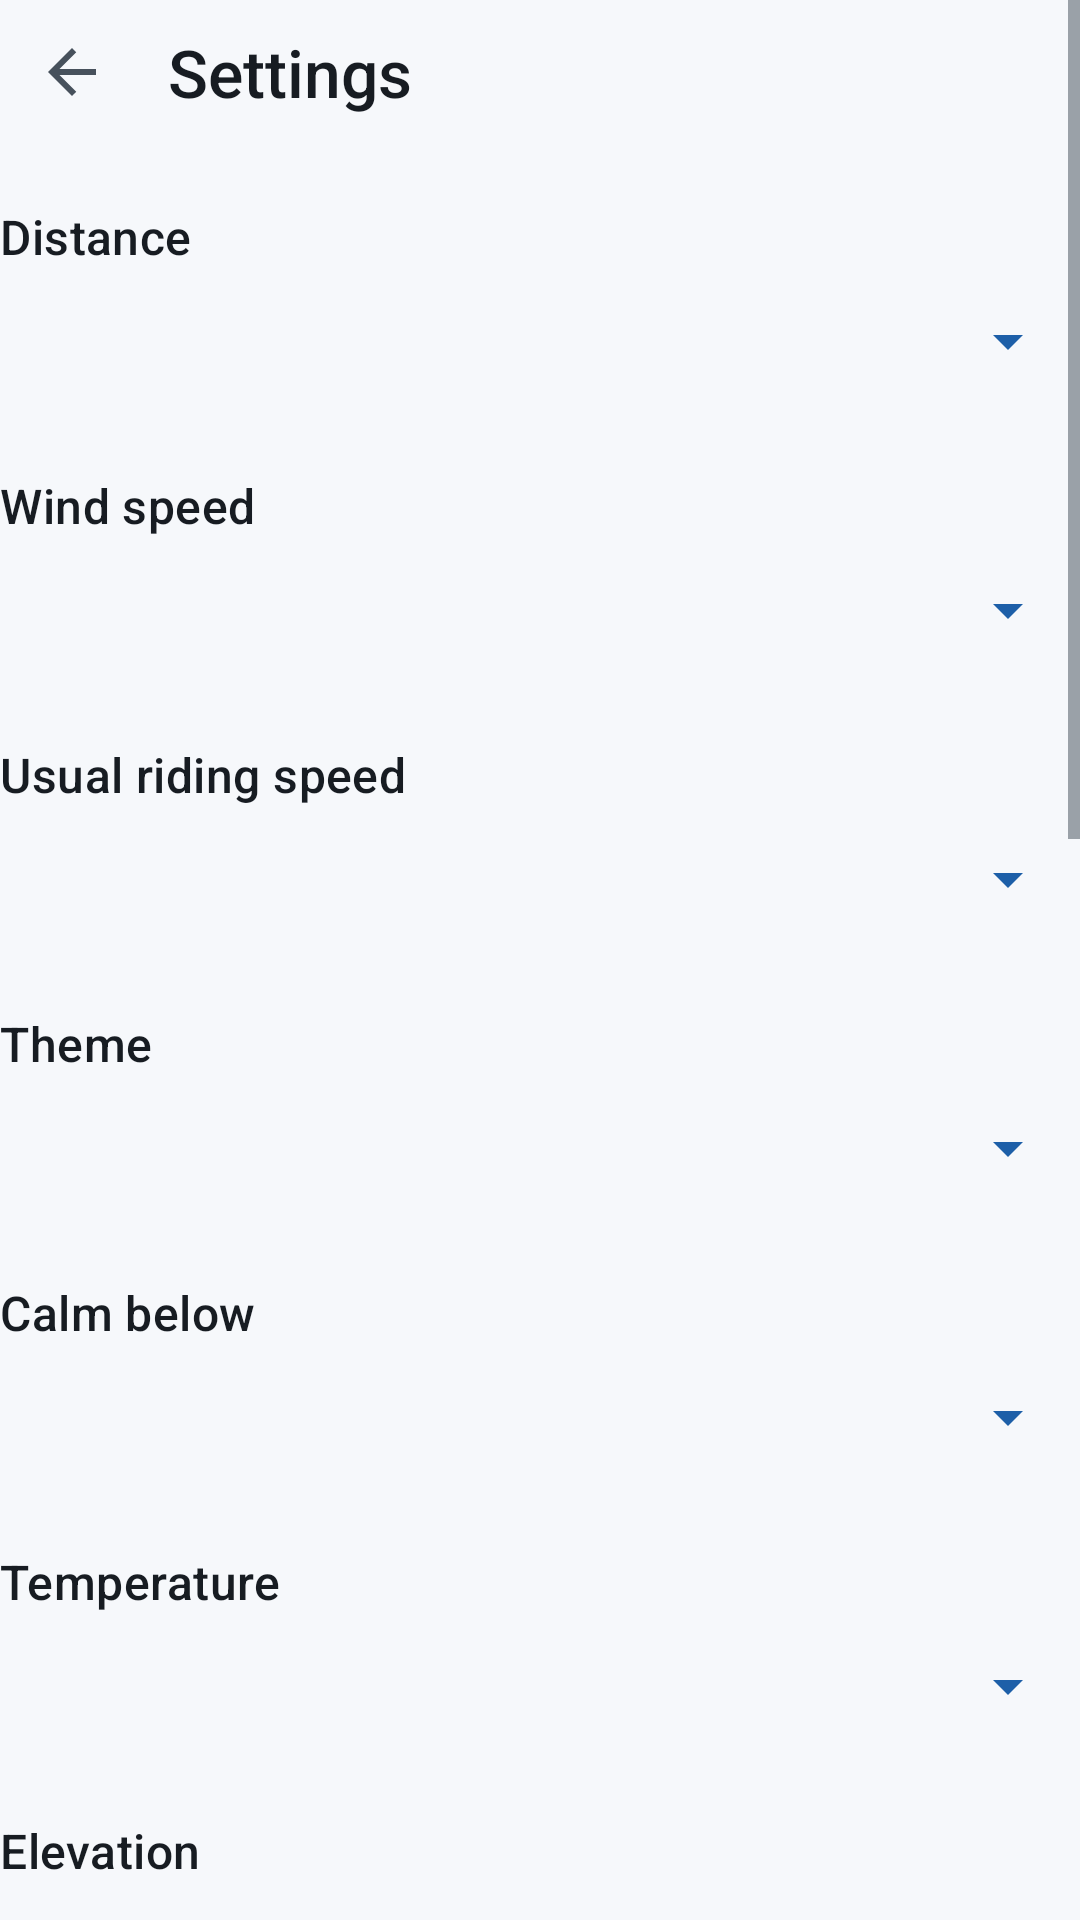

Android layout source for this screen:
<!-- AndroidManifest.xml: application theme Theme.WindRoute -->
<!-- res/layout/activity_settings.xml -->
<?xml version="1.0" encoding="utf-8"?>
<ScrollView xmlns:android="http://schemas.android.com/apk/res/android"
    android:id="@+id/settings_root"
    android:layout_width="match_parent"
    android:layout_height="match_parent"
    android:fillViewport="true">

    <LinearLayout
        android:layout_width="match_parent"
        android:layout_height="wrap_content"
        android:orientation="vertical">

        <LinearLayout
            android:layout_width="match_parent"
            android:layout_height="wrap_content"
            android:gravity="center_vertical"
            android:orientation="horizontal">

            <ImageButton
                android:id="@+id/settings_back"
                android:layout_width="48dp"
                android:layout_height="48dp"
                android:background="?attr/selectableItemBackgroundBorderless"
                android:contentDescription="@string/back"
                android:padding="12dp"
                android:src="@drawable/ic_back" />

            <TextView
                android:layout_width="wrap_content"
                android:layout_height="wrap_content"
                android:layout_marginStart="8dp"
                android:text="@string/settings_title"
                android:textAppearance="@style/TextAppearance.WindRoute.Headline" />
        </LinearLayout>

        <TextView style="@style/Widget.WindRoute.SettingLabel" android:text="@string/setting_distance" />
        <Spinner android:id="@+id/setting_distance" style="@style/Widget.WindRoute.SettingSpinner" />

        <TextView style="@style/Widget.WindRoute.SettingLabel" android:text="@string/setting_wind_speed" />
        <Spinner android:id="@+id/setting_wind_speed" style="@style/Widget.WindRoute.SettingSpinner" />

        <TextView style="@style/Widget.WindRoute.SettingLabel" android:text="@string/setting_riding_speed" />
        <Spinner android:id="@+id/setting_riding_speed" style="@style/Widget.WindRoute.SettingSpinner" />

        <TextView style="@style/Widget.WindRoute.SettingLabel" android:text="@string/setting_theme" />
        <Spinner android:id="@+id/setting_theme" style="@style/Widget.WindRoute.SettingSpinner" />

        <TextView style="@style/Widget.WindRoute.SettingLabel" android:text="@string/setting_calm_below" />
        <Spinner android:id="@+id/setting_calm_below" style="@style/Widget.WindRoute.SettingSpinner" />

        <TextView style="@style/Widget.WindRoute.SettingLabel" android:text="@string/setting_temperature" />
        <Spinner android:id="@+id/setting_temperature" style="@style/Widget.WindRoute.SettingSpinner" />

        <TextView style="@style/Widget.WindRoute.SettingLabel" android:text="@string/setting_elevation" />
        <Spinner android:id="@+id/setting_elevation" style="@style/Widget.WindRoute.SettingSpinner" />

        <TextView style="@style/Widget.WindRoute.SettingLabel" android:text="@string/setting_cues" />
        <com.google.android.material.materialswitch.MaterialSwitch android:id="@+id/cue_turns"
            android:layout_width="match_parent" android:layout_height="wrap_content" android:text="@string/cue_turns" />
        <com.google.android.material.materialswitch.MaterialSwitch android:id="@+id/cue_climbs"
            android:layout_width="match_parent" android:layout_height="wrap_content" android:text="@string/cue_climbs" />
        <com.google.android.material.materialswitch.MaterialSwitch android:id="@+id/cue_wind"
            android:layout_width="match_parent" android:layout_height="wrap_content" android:text="@string/cue_wind" />
        <com.google.android.material.materialswitch.MaterialSwitch android:id="@+id/cue_gusts"
            android:layout_width="match_parent" android:layout_height="wrap_content" android:text="@string/cue_gusts" />
        <TextView style="@style/Widget.WindRoute.SettingLabel" android:text="@string/cue_how_early" />
        <Spinner android:id="@+id/cue_ahead" style="@style/Widget.WindRoute.SettingSpinner" />
        <com.google.android.material.materialswitch.MaterialSwitch android:id="@+id/cue_less_talk"
            android:layout_width="match_parent" android:layout_height="wrap_content" android:text="@string/cue_less_talk" />

        <TextView style="@style/Widget.WindRoute.SettingLabel" android:text="@string/alerts_title" />
        <com.google.android.material.materialswitch.MaterialSwitch android:id="@+id/alerts_enabled"
            android:layout_width="match_parent" android:layout_height="wrap_content" android:text="@string/alerts_enable" />
        <TextView android:layout_width="match_parent" android:layout_height="wrap_content" android:text="@string/alerts_schedule" />
        <com.google.android.material.button.MaterialButton android:id="@+id/alerts_route"
            style="@style/Widget.Material3.Button.OutlinedButton" android:layout_width="match_parent" android:layout_height="wrap_content" />
        <com.google.android.material.button.MaterialButton android:id="@+id/alerts_time"
            style="@style/Widget.Material3.Button.OutlinedButton" android:layout_width="match_parent" android:layout_height="wrap_content" />
        <com.google.android.material.materialswitch.MaterialSwitch android:id="@+id/alerts_bad"
            android:layout_width="match_parent" android:layout_height="wrap_content" android:text="@string/alerts_bad" />
        <TextView style="@style/Widget.WindRoute.SettingLabel" android:text="@string/about_data_title" />

        <TextView
            android:layout_width="match_parent"
            android:layout_height="wrap_content"
            android:layout_marginTop="6dp"
            android:layout_marginBottom="16dp"
            android:text="@string/about_data_body"
            android:textAppearance="?attr/textAppearanceBodyMedium"
            android:textColor="?attr/colorOnSurfaceVariant" />
    </LinearLayout>
</ScrollView>
<!-- resources referenced by this layout -->
<resources>
  <!-- drawable ic_back (drawable) -->
  <vector xmlns:android="http://schemas.android.com/apk/res/android"
      android:width="24dp" android:height="24dp"
      android:viewportWidth="24" android:viewportHeight="24"
      android:tint="?attr/colorOnSurfaceVariant">
      <path android:fillColor="@android:color/white"
          android:pathData="M20,11H7.83l5.59,-5.59L12,4l-8,8l8,8l1.42,-1.41L7.83,13H20v-2" />
  </vector>
  <string name="about_data_body">Weather and elevation from Open-Meteo.com. Elevation data from Copernicus DEM GLO-90. Routes and maps from Google. Places © OpenStreetMap contributors, under the ODbL.</string>
  <string name="about_data_title">About the data</string>
  <string name="alerts_bad">Also tell me when it is a bad day</string>
  <string name="alerts_enable">Tell me about tomorrow’s ride</string>
  <string name="alerts_schedule">Checks around 7 PM with internet. Android may delay checks. Good means little headwind, gusts below 45 km/h, and a dry forecast (rain chance below 20%).</string>
  <string name="alerts_title">Alerts</string>
  <string name="back">Back</string>
  <string name="cue_climbs">Climbs</string>
  <string name="cue_gusts">Strong crosswinds</string>
  <string name="cue_how_early">How early</string>
  <string name="cue_less_talk">Less talk (only turns and climbs into wind)</string>
  <string name="cue_turns">Turns</string>
  <string name="cue_wind">Wind changes</string>
  <string name="setting_calm_below">Calm below</string>
  <string name="setting_cues">Spoken cues</string>
  <string name="setting_distance">Distance</string>
  <string name="setting_elevation">Elevation</string>
  <string name="setting_riding_speed">Usual riding speed</string>
  <string name="setting_temperature">Temperature</string>
  <string name="setting_theme">Theme</string>
  <string name="setting_wind_speed">Wind speed</string>
  <string name="settings_title">Settings</string>
  <style name="TextAppearance.WindRoute.Headline" parent="TextAppearance.Material3.TitleLarge">
          <item name="fontFamily">sans-serif-medium</item>
          <item name="android:fontFamily">sans-serif-medium</item>
      </style>
  <style name="Widget.WindRoute.SettingLabel" parent="">
          <item name="android:layout_width">match_parent</item>
          <item name="android:layout_height">wrap_content</item>
          <item name="android:layout_marginTop">20dp</item>
          <item name="android:textAppearance">?attr/textAppearanceTitleMedium</item>
      </style>
  <style name="Widget.WindRoute.SettingSpinner" parent="">
          <item name="android:layout_width">match_parent</item>
          <item name="android:layout_height">48dp</item>
          <item name="android:backgroundTint">?attr/colorPrimary</item>
      </style>
  <style name="Theme.WindRoute" parent="Base.Theme.WindRoute" />
  <color name="brand_primary">#1D5FA8</color>
  <color name="brand_on_primary">#FFFFFF</color>
  <color name="brand_primary_container">#D6E4F7</color>
  <color name="brand_on_primary_container">#0B2C52</color>
  <color name="brand_secondary_container">#DCE5F0</color>
  <color name="brand_on_secondary_container">#1B2A3A</color>
  <color name="brand_surface">#F6F8FB</color>
  <color name="brand_card">#FFFFFF</color>
  <color name="brand_on_surface">#171C22</color>
  <color name="brand_on_surface_variant">#47515C</color>
  <color name="brand_outline">#77828E</color>
  <color name="brand_outline_variant">#C4CCD5</color>
</resources>
